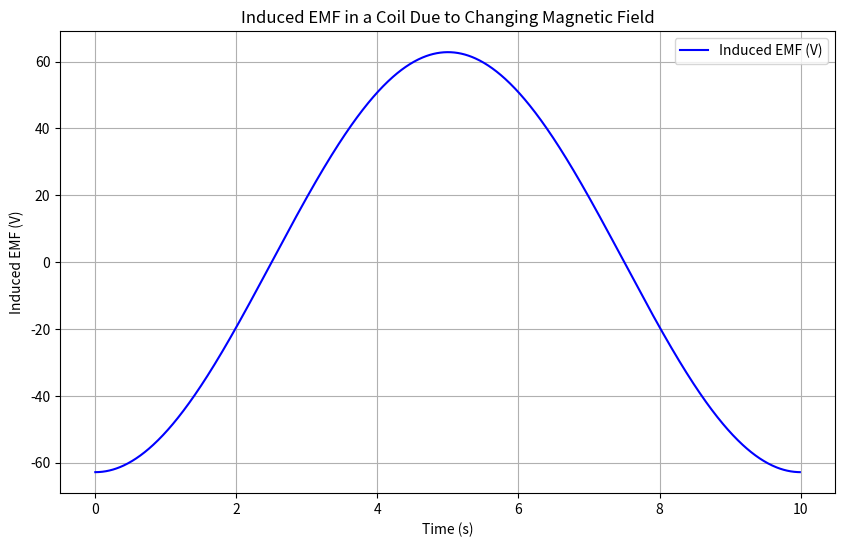

Generate this figure with matplotlib:
import numpy as np
import matplotlib.pyplot as plt

# Constants
N = 100  # Number of turns in the coil
A = 1.0  # Area of the coil in square meters
B_max = 1.0  # Maximum magnetic field strength in Tesla
T = 10  # Total time in seconds
dt = 0.01  # Time step in seconds
omega = 2 * np.pi / T  # Angular frequency

# Time array
time = np.arange(0, T, dt)

# Magnetic field strength as a function of time (sine wave)
B = B_max * np.sin(omega * time)

# Time derivative of the magnetic field
dB_dt = B_max * omega * np.cos(omega * time)

# Induced EMF calculation using Faraday's Law
emf = -N * A * dB_dt

# Plotting
plt.figure(figsize=(10, 6))
plt.plot(time, emf, label='Induced EMF (V)', color='b')
plt.title('Induced EMF in a Coil Due to Changing Magnetic Field')
plt.xlabel('Time (s)')
plt.ylabel('Induced EMF (V)')
plt.grid(True)
plt.legend()
plt.show()